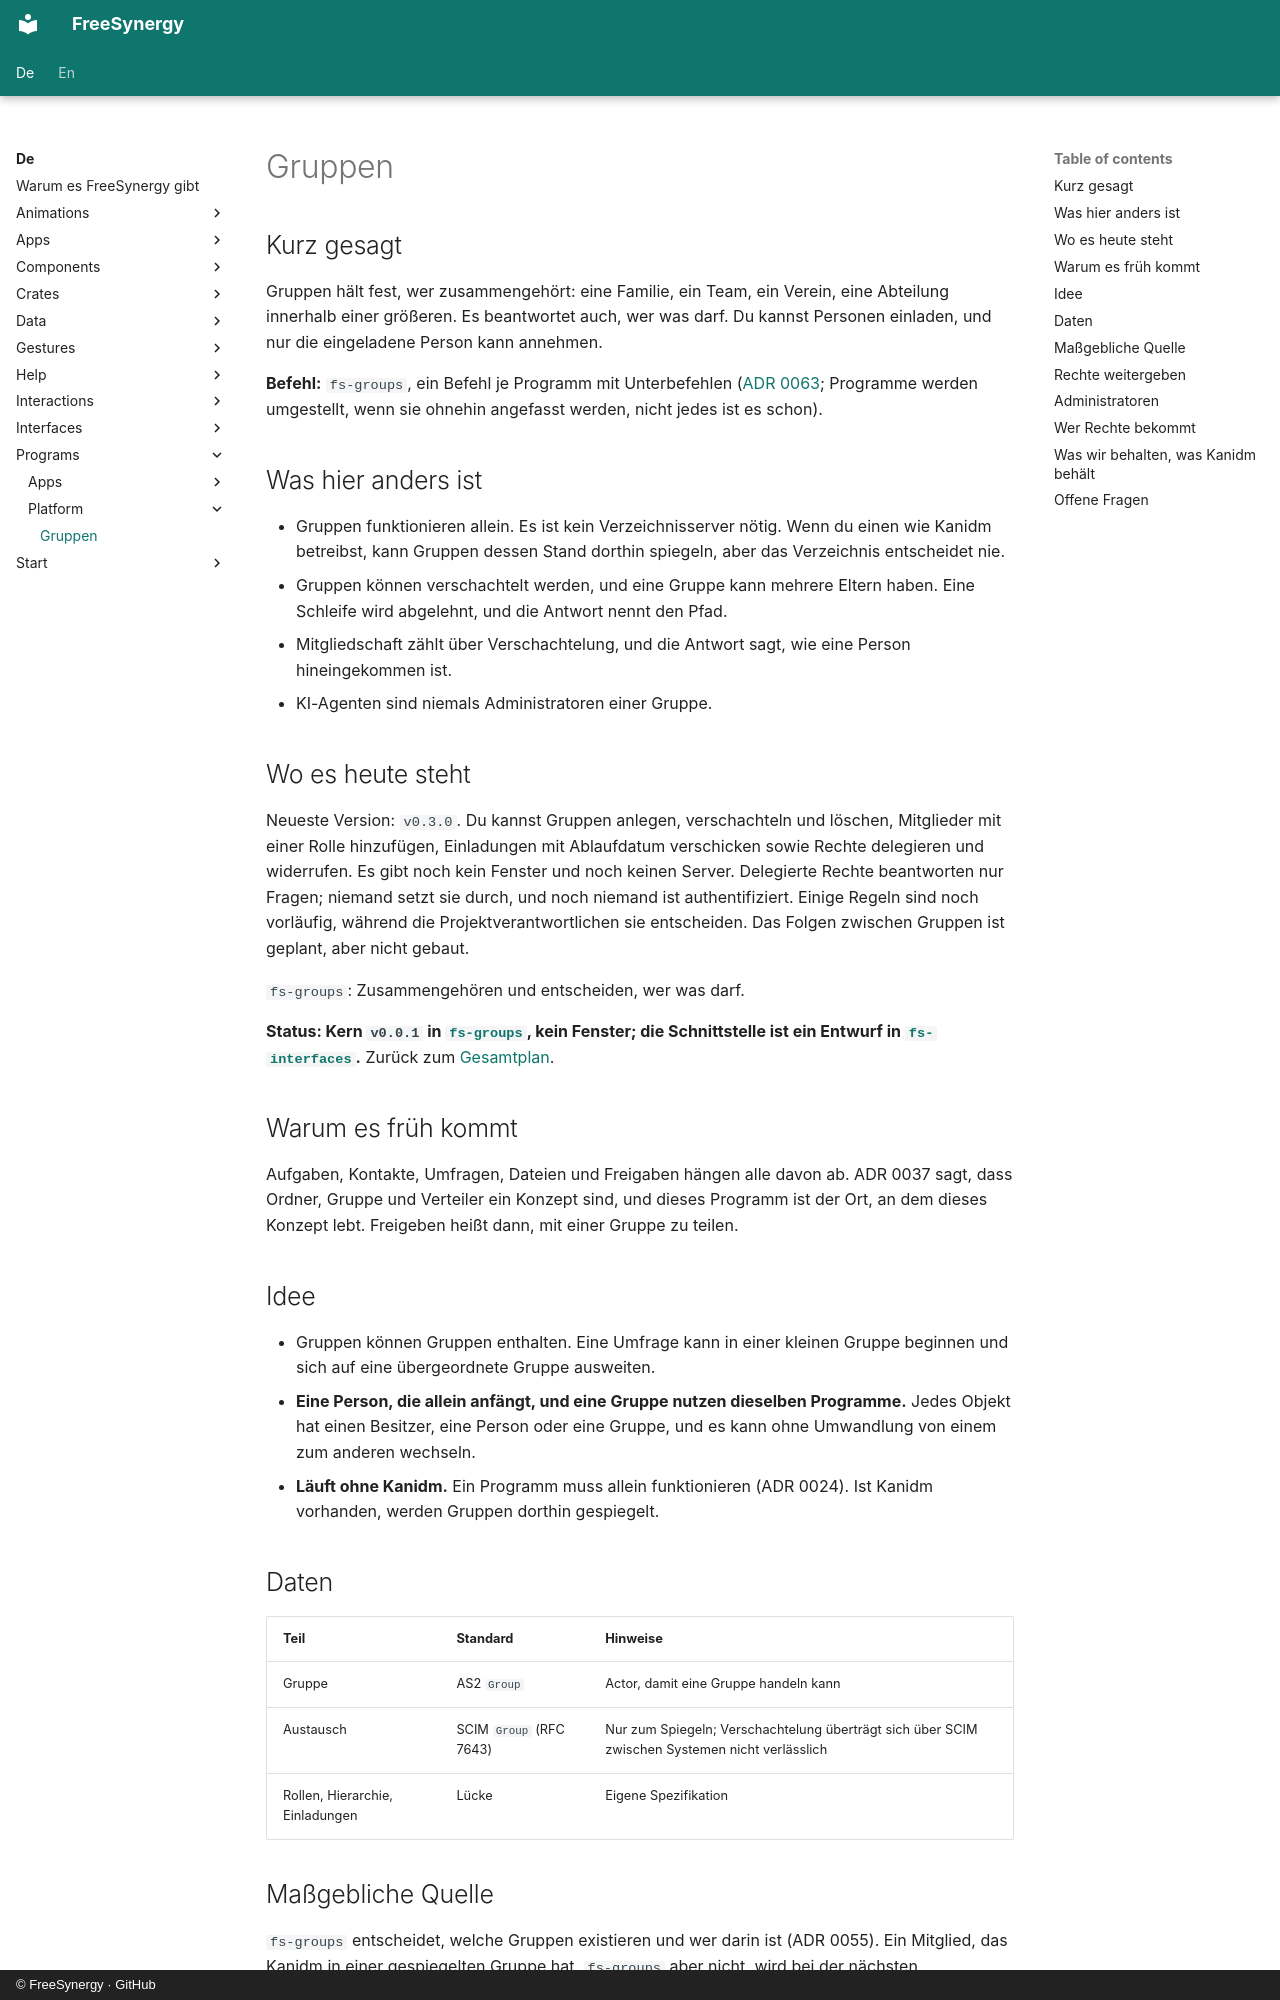

repository: FreeSynergy/fs-documentation · page: de/programs/platform/groups/index.html · generator: mkdocs · copyright: © FreeSynergy · GitHub

# Gruppen

## Kurz gesagt

Gruppen hält fest, wer zusammengehört: eine Familie, ein Team, ein Verein, eine Abteilung innerhalb einer größeren. Es beantwortet auch, wer was darf. Du kannst Personen einladen, und nur die eingeladene Person kann annehmen.

**Befehl:** `fs-groups`, ein Befehl je Programm mit Unterbefehlen ([ADR 0063](../../decisions/0063-ein-programm-ein-befehl.md); Programme werden umgestellt, wenn sie ohnehin angefasst werden, nicht jedes ist es schon).

## Was hier anders ist

- Gruppen funktionieren allein. Es ist kein Verzeichnisserver nötig. Wenn du einen wie Kanidm betreibst, kann Gruppen dessen Stand dorthin spiegeln, aber das Verzeichnis entscheidet nie.
- Gruppen können verschachtelt werden, und eine Gruppe kann mehrere Eltern haben. Eine Schleife wird abgelehnt, und die Antwort nennt den Pfad.
- Mitgliedschaft zählt über Verschachtelung, und die Antwort sagt, wie eine Person hineingekommen ist.
- KI-Agenten sind niemals Administratoren einer Gruppe.

## Wo es heute steht

Neueste Version: `v0.3.0`. Du kannst Gruppen anlegen, verschachteln und löschen, Mitglieder mit einer Rolle hinzufügen, Einladungen mit Ablaufdatum verschicken sowie Rechte delegieren und widerrufen. Es gibt noch kein Fenster und noch keinen Server. Delegierte Rechte beantworten nur Fragen; niemand setzt sie durch, und noch niemand ist authentifiziert. Einige Regeln sind noch vorläufig, während die Projektverantwortlichen sie entscheiden. Das Folgen zwischen Gruppen ist geplant, aber nicht gebaut.

`fs-groups`: Zusammengehören und entscheiden, wer was darf.

**Status: Kern `v0.0.1` in [`fs-groups`](https://github.com/FreeSynergy/fs-groups), kein Fenster; die Schnittstelle ist ein Entwurf in [`fs-interfaces`](https://github.com/FreeSynergy/fs-interfaces).** Zurück zum [Gesamtplan](../apps/roadmap.md).

## Warum es früh kommt

Aufgaben, Kontakte, Umfragen, Dateien und Freigaben hängen alle davon ab. ADR 0037 sagt, dass Ordner, Gruppe und Verteiler ein Konzept sind, und dieses Programm ist der Ort, an dem dieses Konzept lebt. Freigeben heißt dann, mit einer Gruppe zu teilen.

## Idee

- Gruppen können Gruppen enthalten. Eine Umfrage kann in einer kleinen Gruppe beginnen und sich auf eine übergeordnete Gruppe ausweiten.
- **Eine Person, die allein anfängt, und eine Gruppe nutzen dieselben Programme.** Jedes Objekt hat einen Besitzer, eine Person oder eine Gruppe, und es kann ohne Umwandlung von einem zum anderen wechseln.
- **Läuft ohne Kanidm.** Ein Programm muss allein funktionieren (ADR 0024). Ist Kanidm vorhanden, werden Gruppen dorthin gespiegelt.

## Daten

| Teil | Standard | Hinweise |
|------|----------|----------|
| Gruppe | AS2 `Group` | Actor, damit eine Gruppe handeln kann |
| Austausch | SCIM `Group` (RFC 7643) | Nur zum Spiegeln; Verschachtelung überträgt sich über SCIM zwischen Systemen nicht verlässlich |
| Rollen, Hierarchie, Einladungen | Lücke | Eigene Spezifikation |

## Maßgebliche Quelle

`fs-groups` entscheidet, welche Gruppen existieren und wer darin ist (ADR 0055). Ein Mitglied, das Kanidm in einer gespiegelten Gruppe hat, `fs-groups` aber nicht, wird bei der nächsten Synchronisierung entfernt.
